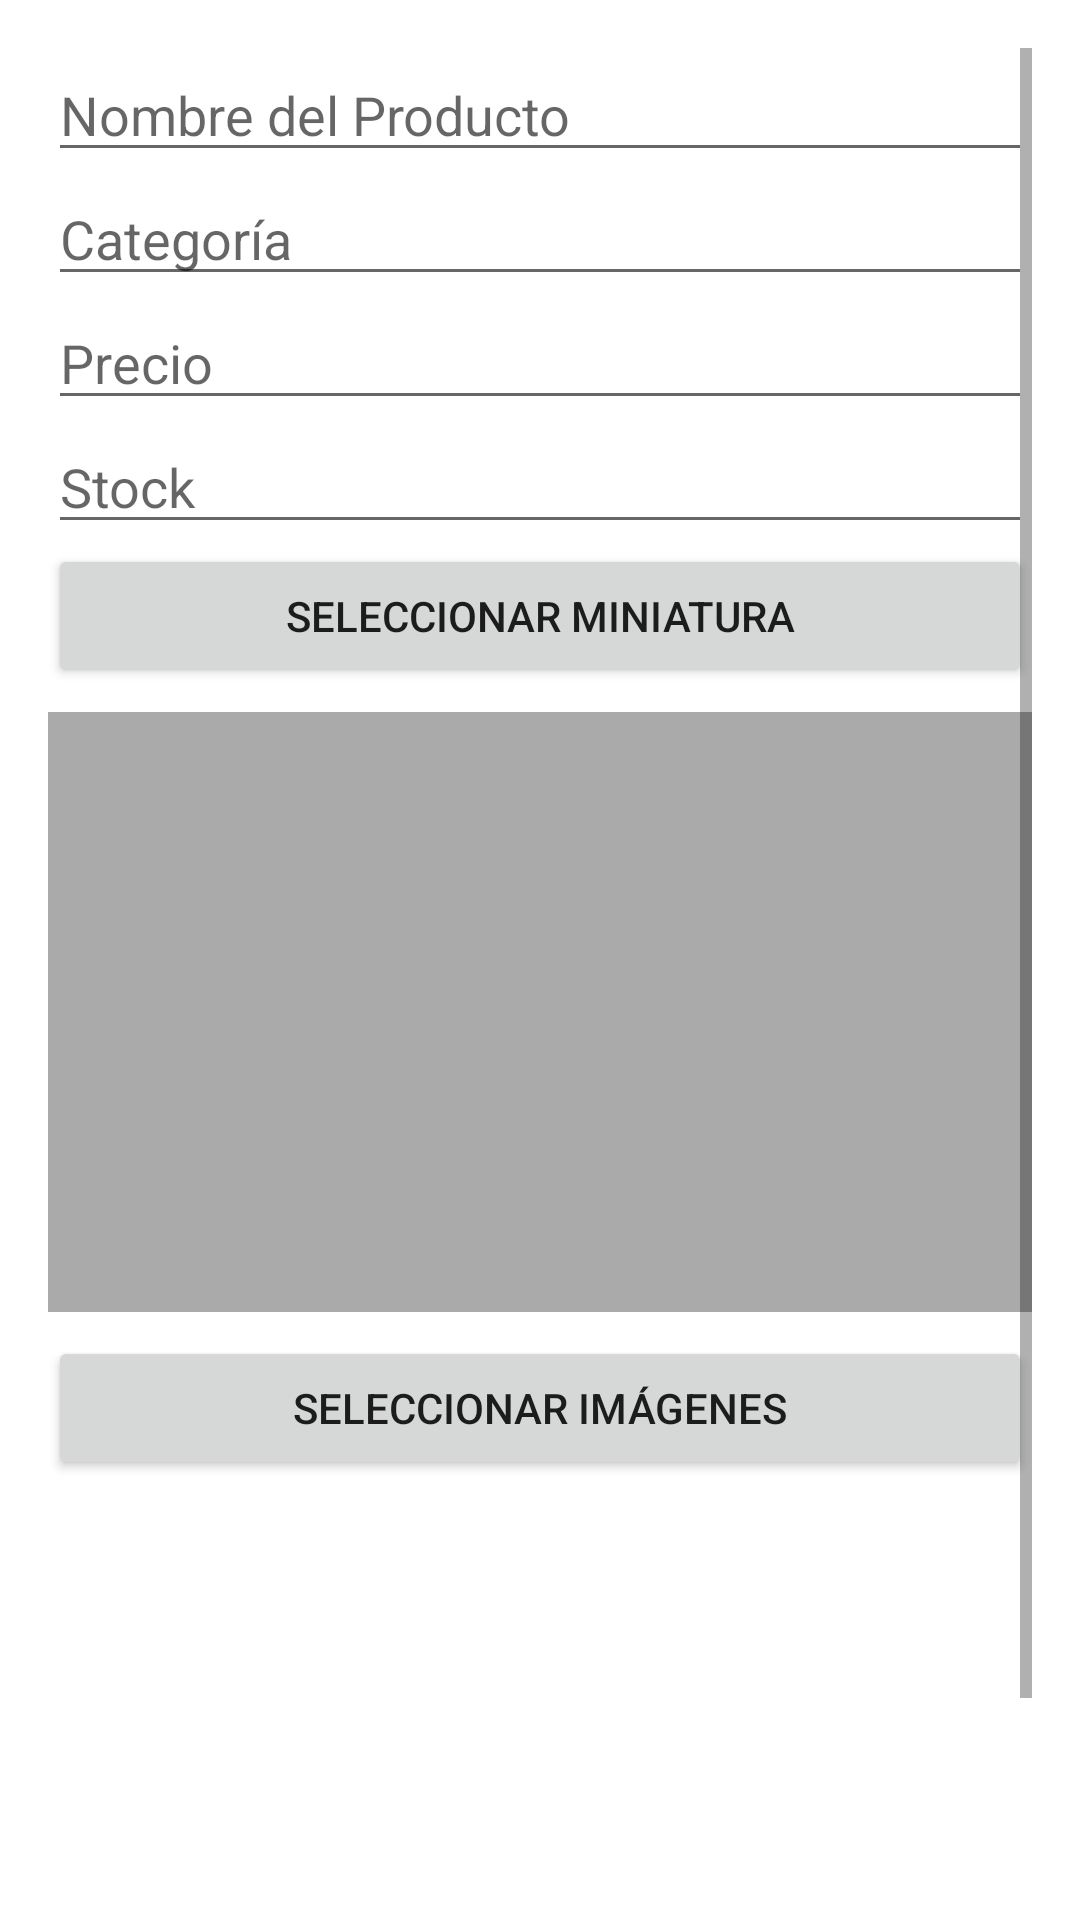

Here is an Android app screen rendered from its layout file. Give the layout XML and the strings, colors and styles it references.
<!-- AndroidManifest.xml: application theme Theme.ProyectoSegundo -->
<!-- res/layout/activity_upload_product.xml -->
<?xml version="1.0" encoding="utf-8"?>
<ScrollView xmlns:android="http://schemas.android.com/apk/res/android"
    android:layout_width="match_parent"
    android:layout_height="match_parent"
    android:padding="16dp">

    <LinearLayout
        android:layout_width="match_parent"
        android:layout_height="wrap_content"
        android:orientation="vertical">

        
        <EditText
            android:id="@+id/etNombre"
            android:layout_width="match_parent"
            android:layout_height="wrap_content"
            android:hint="Nombre del Producto" />

        
        <EditText
            android:id="@+id/etCategoria"
            android:layout_width="match_parent"
            android:layout_height="wrap_content"
            android:hint="Categoría" />

        
        <EditText
            android:id="@+id/etPrecio"
            android:layout_width="match_parent"
            android:layout_height="wrap_content"
            android:hint="Precio" />

        
        <EditText
            android:id="@+id/etStock"
            android:layout_width="match_parent"
            android:layout_height="wrap_content"
            android:hint="Stock" />

        
        <Button
            android:id="@+id/btnSeleccionarMiniatura"
            android:layout_width="match_parent"
            android:layout_height="wrap_content"
            android:text="Seleccionar Miniatura" />

        <ImageView
            android:id="@+id/ivMiniatura"
            android:layout_width="match_parent"
            android:layout_height="200dp"
            android:layout_marginVertical="8dp"
            android:scaleType="centerCrop"
            android:background="@android:color/darker_gray" />

        <Button
            android:id="@+id/btnSubirImagenes"
            android:layout_width="match_parent"
            android:layout_height="wrap_content"
            android:text="Seleccionar Imágenes" />

        <androidx.recyclerview.widget.RecyclerView
            android:id="@+id/rvImagenes"
            android:layout_width="match_parent"
            android:layout_height="150dp"
            android:layout_marginVertical="8dp" />

        
        <Button
            android:id="@+id/btnGuardarProducto"
            android:layout_width="match_parent"
            android:layout_height="wrap_content"
            android:text="Guardar Producto" />
    </LinearLayout>
</ScrollView>
<!-- resources referenced by this layout -->
<resources>
  <style name="Theme.ProyectoSegundo" parent="Theme.MaterialComponents.DayNight.DarkActionBar">
          
          <item name="colorPrimary">@color/purple_500</item>
          <item name="colorPrimaryVariant">@color/purple_700</item>
          <item name="colorOnPrimary">@color/white</item>
          
          <item name="colorSecondary">@color/teal_200</item>
          <item name="colorSecondaryVariant">@color/teal_700</item>
          <item name="colorOnSecondary">@color/black</item>
          
          <item name="android:statusBarColor">?attr/colorPrimaryVariant</item>
          
      </style>
  <color name="purple_500">#FF6200EE</color>
  <color name="purple_700">#FF3700B3</color>
  <color name="white">#FFFFFFFF</color>
  <color name="teal_200">#FF03DAC5</color>
  <color name="teal_700">#FF018786</color>
  <color name="black">#FF000000</color>
</resources>
